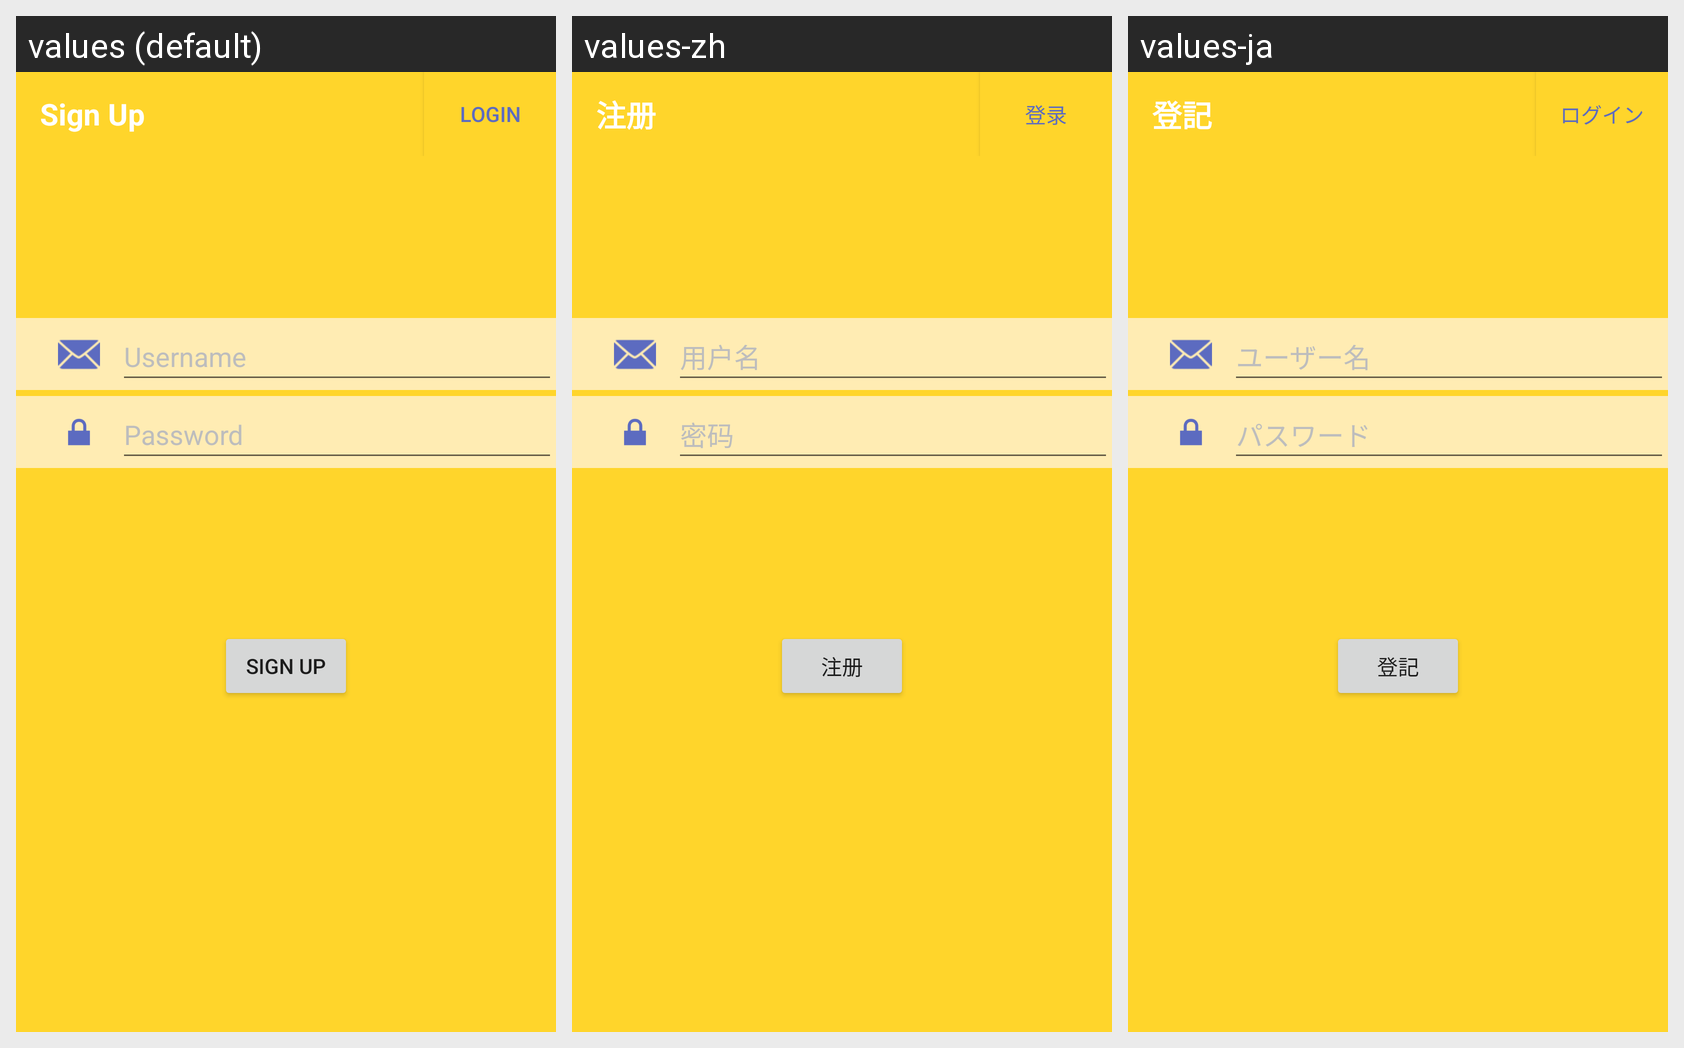

For this localized Android screen grid, give each drawn string resource with its value in every locale shown.
Android screen res/layout/activity_signup.xml rendered under 3 locales, left to right: values (default), values-zh, values-ja. Device: Nexus 5 (rendered at 1080×1920; each locale shown at half size, 540×960, under a caption strip naming it); theme AppTheme.
Strings drawn on this screen, with the default value and each locale's value (text and hints the layout hard-codes, and strings that could not be matched under every locale, appear in the picture but are not listed):

SignUpActivity_toolbar_title
  values: Sign Up
  values-zh: 注册
  values-ja: 登記

LoginActivity_toolbar_title
  values: Login
  values-zh: 登录
  values-ja: ログイン

SignUpActivity_item_username
  values: Username
  values-zh: 用户名
  values-ja: ユーザー名

SignUpActivity_item_password
  values: Password
  values-zh: 密码
  values-ja: パスワード
